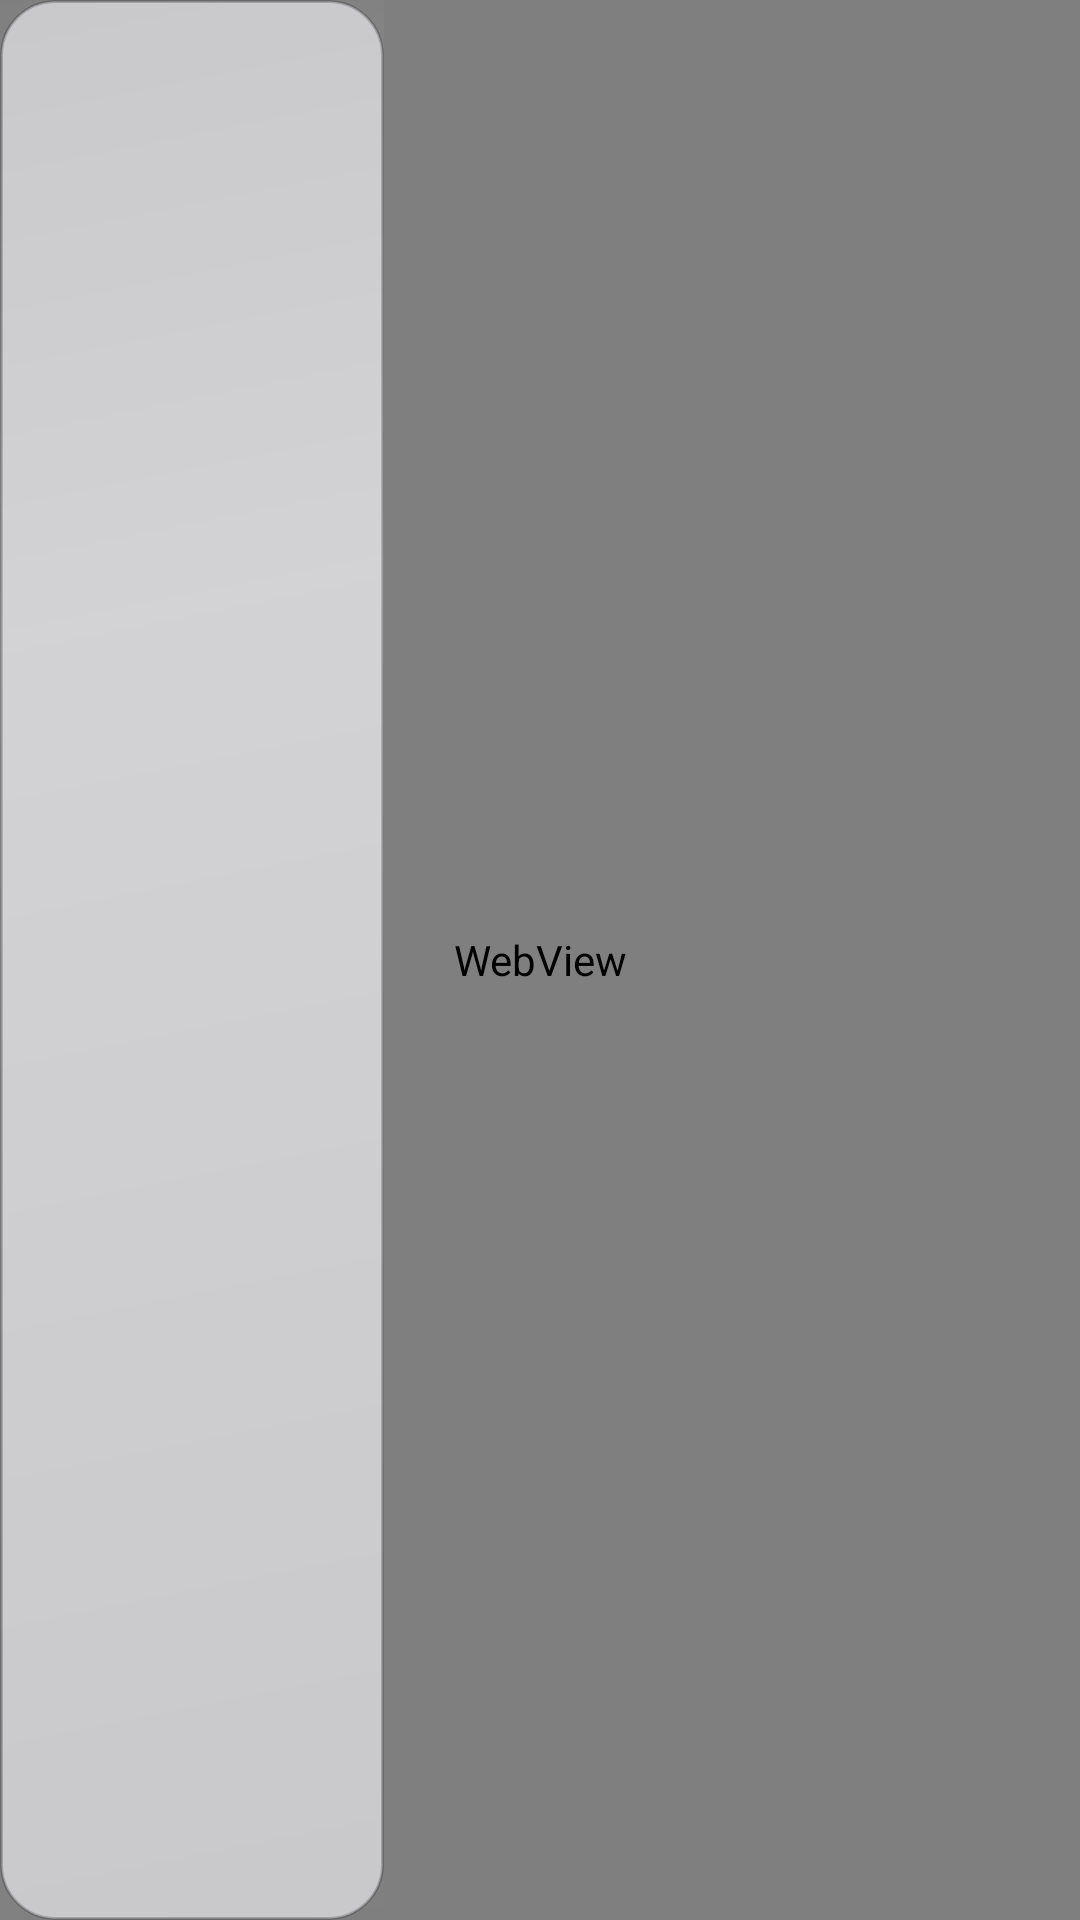

This screen was rendered from an Android layout file. Write that file and the resources it references.
<!-- AndroidManifest.xml: activity theme Theme.HTMLStudy.NoActionBar -->
<!-- res/layout/activity_viewer.xml -->
<?xml version="1.0" encoding="utf-8"?>
<androidx.drawerlayout.widget.DrawerLayout xmlns:android="http://schemas.android.com/apk/res/android"
    xmlns:app="http://schemas.android.com/apk/res-auto"
    android:id="@+id/drawer"
    android:layout_width="match_parent"
    android:layout_height="match_parent">

    
    <FrameLayout
        android:id="@+id/content_area"
        android:layout_width="match_parent"
        android:layout_height="match_parent">

        <WebView
            android:id="@+id/webview"
            android:layout_width="match_parent"
            android:layout_height="match_parent"
            android:background="?android:attr/colorBackground" />

        <ProgressBar
            android:id="@+id/progress"
            style="?android:attr/progressBarStyleHorizontal"
            android:layout_width="match_parent"
            android:layout_height="3dp"
            android:layout_gravity="top"
            android:max="100"
            android:visibility="gone" />

        <TextView
            android:id="@+id/hint"
            android:layout_width="wrap_content"
            android:layout_height="wrap_content"
            android:layout_gravity="center"
            android:maxWidth="260dp"
            android:gravity="center"
            android:background="@drawable/bg_hint"
            android:paddingStart="16dp"
            android:paddingTop="8dp"
            android:paddingEnd="16dp"
            android:paddingBottom="8dp"
            android:text="@string/handle_hint"
            android:textColor="#FFFFFF"
            android:textSize="12sp"
            android:visibility="gone" />

        <LinearLayout
            android:id="@+id/error_view"
            android:layout_width="match_parent"
            android:layout_height="match_parent"
            android:background="?android:attr/colorBackground"
            android:gravity="center"
            android:orientation="vertical"
            android:padding="32dp"
            android:visibility="gone">

            <TextView
                android:layout_width="wrap_content"
                android:layout_height="wrap_content"
                android:gravity="center"
                android:text="@string/load_failed"
                android:textColor="?attr/colorOnSurfaceVariant"
                android:textSize="15sp" />

            <com.google.android.material.button.MaterialButton
                android:id="@+id/error_retry"
                style="@style/Widget.Material3.Button.TonalButton"
                android:layout_width="wrap_content"
                android:layout_height="wrap_content"
                android:layout_marginTop="16dp"
                android:text="@string/retry" />
        </LinearLayout>

        
        
        <FrameLayout
            android:id="@+id/tool_panel"
            android:layout_width="128dp"
            android:layout_height="wrap_content"
            android:layout_gravity="start|top"
            android:clickable="true"
            android:focusable="true">

            
            <ImageView
                android:id="@+id/panel_backdrop"
                android:layout_width="match_parent"
                android:layout_height="match_parent"
                android:scaleType="matrix" />

            
            <View
                android:id="@+id/panel_scrim"
                android:layout_width="match_parent"
                android:layout_height="match_parent"
                android:background="@drawable/bg_glass_panel" />

            
            <View
                android:id="@+id/panel_gloss"
                android:layout_width="match_parent"
                android:layout_height="match_parent"
                android:background="@drawable/bg_glass_gloss" />

            <LinearLayout
                android:id="@+id/panel_content"
                android:layout_width="match_parent"
                android:layout_height="wrap_content"
                android:orientation="vertical"
                android:padding="8dp">

                <TextView
                    android:id="@+id/panel_title"
                    android:layout_width="match_parent"
                    android:layout_height="wrap_content"
                    android:layout_marginBottom="4dp"
                    android:ellipsize="end"
                    android:maxWidth="112dp"
                    android:paddingStart="4dp"
                    android:paddingEnd="4dp"
                    android:singleLine="true"
                    android:textColor="?attr/colorOnSurface"
                    android:textSize="12sp"
                    android:textStyle="bold" />

                
                <LinearLayout
                    android:id="@+id/panel_actions"
                    android:layout_width="match_parent"
                    android:layout_height="wrap_content"
                    android:orientation="vertical" />
            </LinearLayout>
        </FrameLayout>

        
        <FrameLayout
            android:id="@+id/tool_handle"
            android:layout_width="22dp"
            android:layout_height="64dp"
            android:layout_gravity="start|top"
            android:clickable="true"
            android:focusable="true">

            <ImageView
                android:id="@+id/handle_icon"
                android:layout_width="match_parent"
                android:layout_height="match_parent"
                android:layout_marginStart="3dp"
                android:layout_marginEnd="5dp"
                android:scaleType="fitCenter"
                android:src="@drawable/ic_chevron"
                app:tint="?attr/colorOnSurfaceVariant" />
        </FrameLayout>
    </FrameLayout>

    
    <LinearLayout
        android:layout_width="304dp"
        android:layout_height="match_parent"
        android:layout_gravity="start"
        android:background="?attr/colorSurface"
        android:elevation="8dp"
        android:orientation="vertical">

        <LinearLayout
            android:id="@+id/drawer_header"
            android:layout_width="match_parent"
            android:layout_height="wrap_content"
            android:background="?attr/colorSurfaceContainerHigh"
            android:orientation="vertical"
            android:paddingStart="16dp"
            android:paddingTop="20dp"
            android:paddingEnd="16dp"
            android:paddingBottom="12dp">

            <TextView
                android:id="@+id/drawer_header_title"
                android:layout_width="match_parent"
                android:layout_height="wrap_content"
                android:textColor="?attr/colorOnSurface"
                android:textSize="18sp"
                android:textStyle="bold" />

            <TextView
                android:id="@+id/drawer_header_subtitle"
                android:layout_width="match_parent"
                android:layout_height="wrap_content"
                android:layout_marginTop="4dp"
                android:lineSpacingExtra="2dp"
                android:textColor="?attr/colorOnSurfaceVariant"
                android:textSize="12sp" />

            <LinearLayout
                android:layout_width="match_parent"
                android:layout_height="wrap_content"
                android:layout_marginTop="10dp"
                android:orientation="horizontal">

                <com.google.android.material.button.MaterialButton
                    android:id="@+id/drawer_back"
                    style="@style/Widget.Material3.Button.TextButton"
                    android:layout_width="wrap_content"
                    android:layout_height="wrap_content"
                    android:minWidth="0dp"
                    android:text="@string/back_to_library" />

                <com.google.android.material.button.MaterialButton
                    android:id="@+id/drawer_favorites"
                    style="@style/Widget.Material3.Button.TextButton"
                    android:layout_width="wrap_content"
                    android:layout_height="wrap_content"
                    android:minWidth="0dp"
                    android:text="@string/favorites" />

                <com.google.android.material.button.MaterialButton
                    android:id="@+id/drawer_recent"
                    style="@style/Widget.Material3.Button.TextButton"
                    android:layout_width="wrap_content"
                    android:layout_height="wrap_content"
                    android:minWidth="0dp"
                    android:text="@string/recent" />
            </LinearLayout>
        </LinearLayout>

        <androidx.recyclerview.widget.RecyclerView
            android:id="@+id/drawer_list"
            android:layout_width="match_parent"
            android:layout_height="0dp"
            android:layout_weight="1"
            android:clipToPadding="false"
            android:paddingTop="8dp"
            android:paddingBottom="24dp"
            android:scrollbars="vertical" />
    </LinearLayout>
</androidx.drawerlayout.widget.DrawerLayout>
<!-- resources referenced by this layout -->
<resources>
  <!-- drawable bg_glass_gloss (drawable) -->
  <?xml version="1.0" encoding="utf-8"?>
  <shape xmlns:android="http://schemas.android.com/apk/res/android"
      android:shape="rectangle">
      <gradient
          android:angle="315"
          android:centerColor="@color/panel_glass_gloss"
          android:centerX="0.32"
          android:centerY="0.32"
          android:endColor="@android:color/transparent"
          android:startColor="@android:color/transparent"
          android:type="linear" />
  </shape>
  <!-- drawable bg_glass_panel (drawable) -->
  <?xml version="1.0" encoding="utf-8"?>
  <shape xmlns:android="http://schemas.android.com/apk/res/android"
      android:shape="rectangle">
      <solid android:color="@color/panel_glass" />
      <corners android:radius="18dp" />
      <stroke
          android:width="1dp"
          android:color="@color/panel_glass_stroke" />
  </shape>
  <string name="back_to_library">返回列表</string>
  <string name="favorites">收藏</string>
  <string name="handle_hint">点一下正文可以收起 / 叫回小把手\n把它拖到别的边，下次就从那边拉出工具栏</string>
  <string name="load_failed">这篇文档没能打开。\n如果它引用了同目录的图片或样式，\n请确认这些文件也一起导入了。</string>
  <string name="recent">最近打开</string>
  <string name="retry">重试</string>
  <style name="Theme.HTMLStudy.NoActionBar" parent="Theme.HTMLStudy" />
  <color name="panel_glass_gloss">#2EFFFFFF</color>
  <color name="panel_glass">#99FBF8FD</color>
  <color name="panel_glass_stroke">#33000000</color>
  <style name="Theme.HTMLStudy" parent="Theme.Material3.DayNight.NoActionBar">
          <item name="colorPrimary">@color/brand_primary</item>
          <item name="colorOnPrimary">@color/brand_on_primary</item>
          <item name="colorPrimaryContainer">@color/brand_primary_container</item>
          <item name="colorOnPrimaryContainer">@color/brand_on_primary_container</item>
          <item name="colorSecondary">@color/brand_secondary</item>
          <item name="colorOnSecondary">@color/brand_on_secondary</item>
  
          <item name="android:colorBackground">@color/app_surface</item>
          <item name="colorSurface">@color/app_surface</item>
          <item name="colorSurfaceContainerHigh">@color/app_surface_container_high</item>
          <item name="colorOnSurface">@color/app_on_surface</item>
          <item name="colorOnSurfaceVariant">@color/app_on_surface_variant</item>
          <item name="colorOutline">@color/app_outline</item>
  
          <item name="android:windowBackground">@color/app_surface</item>
          <item name="android:statusBarColor">@color/app_surface</item>
          <item name="android:navigationBarColor">@color/app_surface</item>
          <item name="android:windowLightStatusBar" tools:targetApi="m">true</item>
      </style>
  <color name="brand_primary">#3563E9</color>
  <color name="brand_on_primary">#FFFFFF</color>
  <color name="brand_primary_container">#DCE4FF</color>
  <color name="brand_on_primary_container">#001A41</color>
  <color name="brand_secondary">#5A5D72</color>
  <color name="brand_on_secondary">#FFFFFF</color>
  <color name="app_surface">#FBF8FD</color>
  <color name="app_surface_container_high">#EAE7F0</color>
  <color name="app_on_surface">#1B1B21</color>
  <color name="app_on_surface_variant">#45464F</color>
  <color name="app_outline">#757780</color>
</resources>
